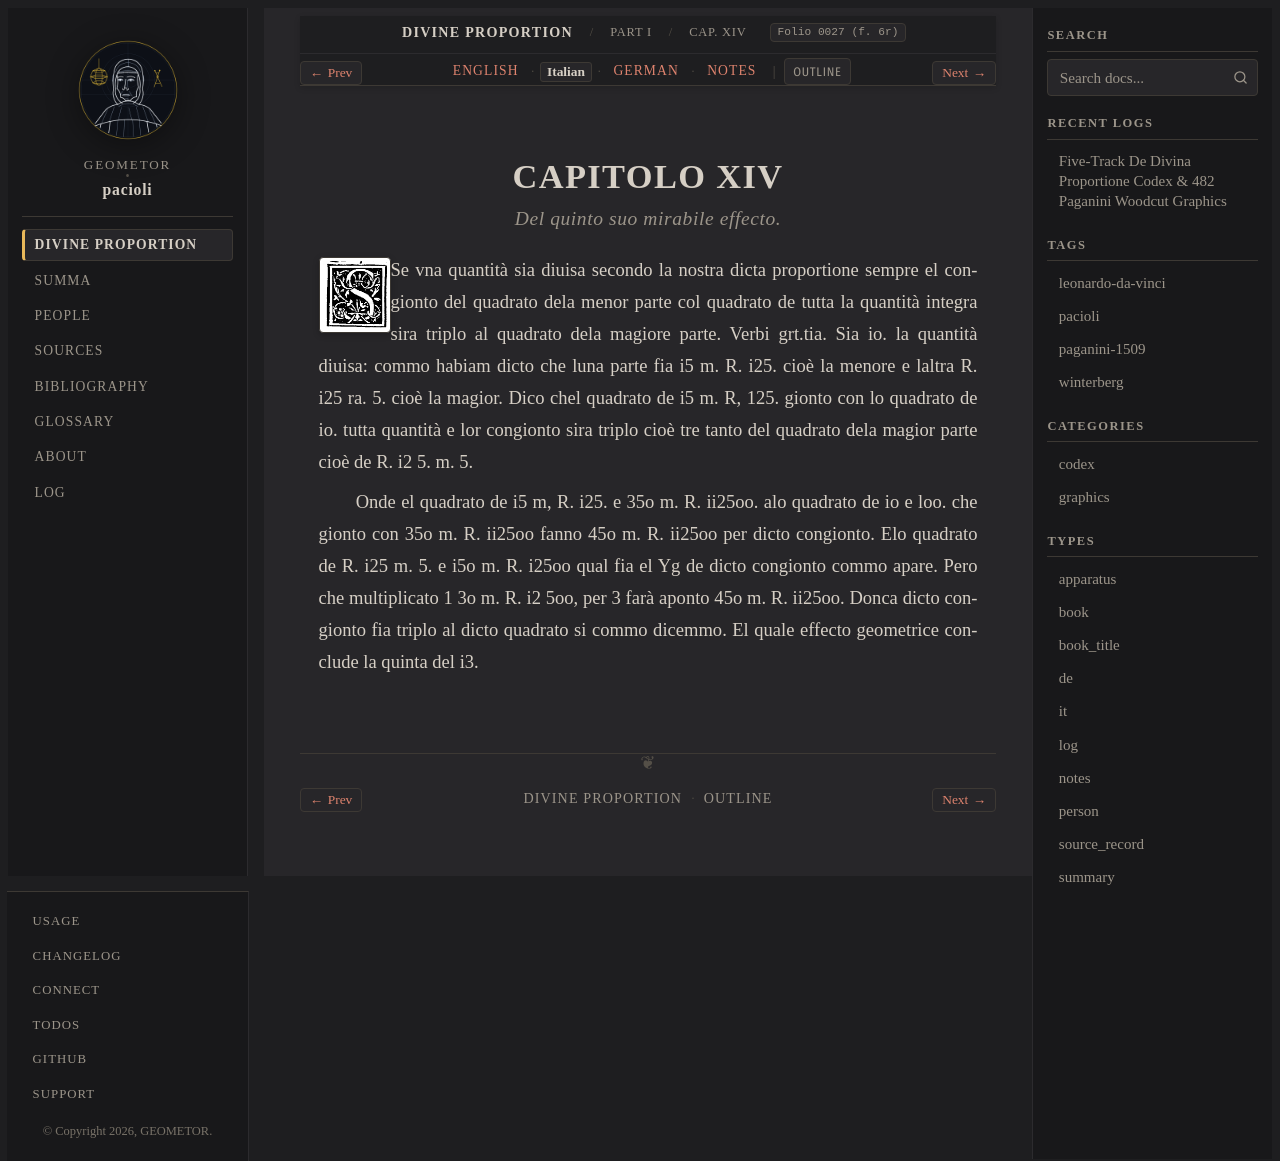

repository: geometor/pacioli · page: de_divina_proportione/compendio/cap_14/it.html · generator: sphinx

:type: it
:tracks: English: index | Italian: it | German: de | Notes: notes
:layout: book
:canonical_id: Cap. XIV
:folio: 0027 (f. 6r)

.. _compendio-cap_14-it:

CAPITOLO XIV
============

.. rubric:: Del quinto suo mirabile effecto.

.. folio:: 0027 (f. 6r)
   :initial: 0027.c3.png

Se vna quantità sia diuisa secondo la nostra dicta proportione sempre el congionto del quadrato dela menor parte col quadrato de tutta la quantità integra sira triplo al quadrato dela magiore parte. Verbi grt.tia. Sia io. la quantità diuisa: commo habiam dicto che luna parte fia i5 m. R. i25. cioè la menore e laltra R. i25 ra. 5. cioè la magior. Dico chel quadrato de i5 m. R, 125. gionto con lo quadrato de io. tutta quantità e lor congionto sira triplo cioè tre tanto del quadrato dela magior parte cioè de R. i2 5. m. 5.

Onde el quadrato de i5 m, R. i25. e 35o m. R. ii25oo. alo quadrato de io e loo. che gionto con 35o m. R. ii25oo fanno 45o m. R. ii25oo per dicto congionto. Elo quadrato de R. i25 m. 5. e i5o m. R. i25oo qual fia el Yg de dicto congionto commo apare. Pero che multiplicato 1 3o m. R. i2 5oo, per 3 farà aponto 45o m. R. ii25oo. Donca dicto congionto fia triplo al dicto quadrato si commo dicemmo. El quale effecto geometrice conclude la quinta del i3.
